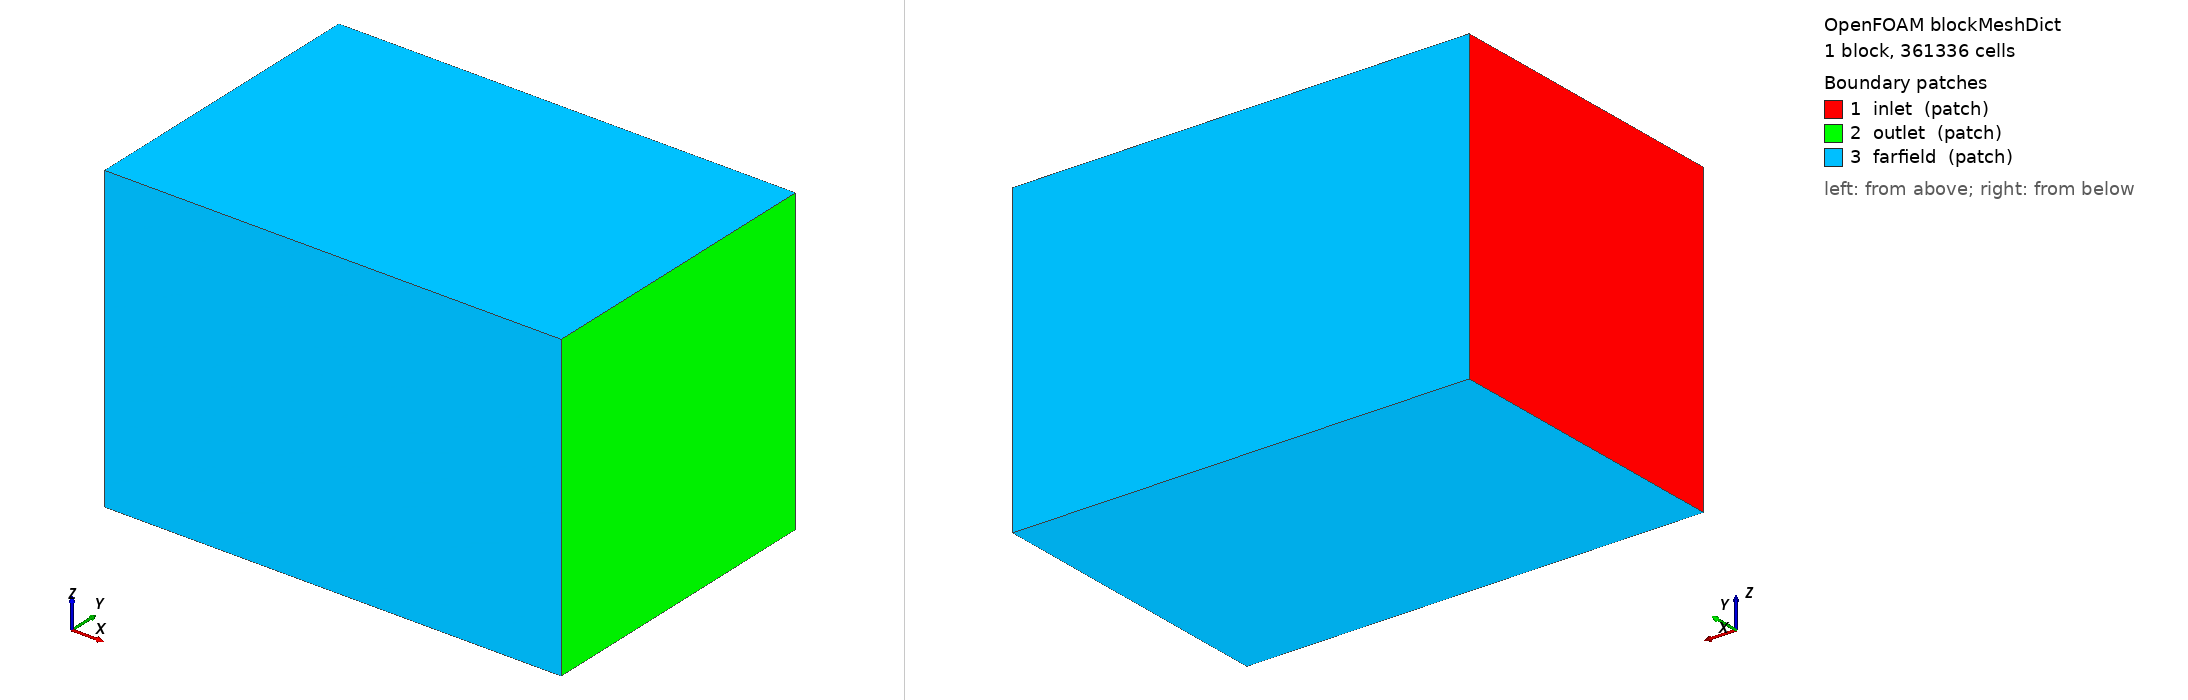

OpenFOAM case: the mesh blockMesh builds from blockMeshDict, 1 block(s), 361336 cells. Boundary patches (legend numbers): 1 inlet (patch), 2 outlet (patch), 3 farfield (patch). Left view from above one corner, right view from below the opposite corner. Boundary conditions: 3 field file(s) under 0/ or 0.orig/; 3 of 3 drawn patches have an entry in a shipped field file.

=== system/blockMeshDict ===
FoamFile
{
    version     2.0;
    format      ascii;
    class       dictionary;
    object      blockMeshDict;
}

// Background mesh: one box from x = -0.5 to +1.0 m (5 D upstream, 10 D downstream of the
// 100 mm rotor) and 1.0 m square (5 D radius), as recommended after the 1B-14 design A run.
// 94 62 62 are filled in by scripts/configure_mesh.py.
convertToMeters 1;

vertices
(
    (-0.5 -0.5 -0.5) (1.0 -0.5 -0.5) (1.0 0.5 -0.5) (-0.5 0.5 -0.5)
    (-0.5 -0.5  0.5) (1.0 -0.5  0.5) (1.0 0.5  0.5) (-0.5 0.5  0.5)
);

blocks
(
    hex (0 1 2 3 4 5 6 7) (94 62 62) simpleGrading (1 1 1)
);

edges ();

boundary
(
    inlet    { type patch; faces ((0 4 7 3)); }
    outlet   { type patch; faces ((1 2 6 5)); }
    // Open sides, so the thruster can draw water in from all around.
    // The four faces point in different directions, so v2412 refuses them
    // as a single symmetryPlane patch.
    farfield { type patch; faces ((0 1 5 4) (3 7 6 2) (0 3 2 1) (4 5 6 7)); }
);

mergePatchPairs ();


=== system/controlDict ===
FoamFile
{
    version     2.0;
    format      ascii;
    class       dictionary;
    object      controlDict;
}

application     simpleFoam;

// Steady solver: each "time step" is one SIMPLE iteration.
startFrom       latestTime;
startTime       0;
stopAt          endTime;
endTime         5000;       // set by ./Allsolve
deltaT          1;

writeControl    timeStep;
writeInterval   500;
purgeWrite      2;
writeFormat     binary;
writePrecision  8;
runTimeModifiable true;

functions
{
    // Force and moment on the rotor: postProcessing/rotorForces/0/
    rotorForces
    {
        type            forces;
        libs            (forces);
        patches         (rotor);
        rho             rhoInf;
        rhoInf          1025;
        CofR            (0 0 0);
        writeControl    timeStep;
        writeInterval   10;
    }

    // Force on everything that does not spin (duct, struts, motor pod):
    // postProcessing/statorForces/0/
    statorForces
    {
        type            forces;
        libs            (forces);
        patches         (stator);
        rho             rhoInf;
        rhoInf          1025;
        CofR            (0 0 0);
        writeControl    timeStep;
        writeInterval   10;
    }

    // Volume flow through the rotor annulus just upstream of the blades, m3/s:
    // postProcessing/ductFlow/0/. Positive means water enters through the front
    // bellmouth (-x) and the jet leaves past the motor support (+x).
    ductFlow
    {
        type            surfaceFieldValue;
        libs            (fieldFunctionObjects);
        regionType      sampledSurface;
        name            rotorInflowPlane;
        sampledSurfaceDict
        {
            type        cuttingPlane;
            point       (-0.013 0 0);
            normal      (1 0 0);
            zones       (mrfZone);
            interpolate false;
        }
        operation       areaNormalIntegrate;
        fields          (U);
        writeFields     false;
        writeControl    timeStep;
        writeInterval   10;
    }

    // Residuals: postProcessing/residuals/0/solverInfo.dat
    residuals
    {
        type            solverInfo;
        libs            (utilityFunctionObjects);
        fields          (U p k omega);
        writeControl    timeStep;
        writeInterval   1;
    }

    // Wall y+ on rotor and stator: postProcessing/yPlus/0/yPlus.dat
    yPlus
    {
        type            yPlus;
        libs            (fieldFunctionObjects);
        writeControl    writeTime;
    }

    // Lowest wall pressure on each part, for the cavitation margin:
    // postProcessing/{rotor,stator}Pressure/0/. p is kinematic (Pa / 1025 kg/m3).
    rotorPressure
    {
        type            surfaceFieldValue;
        libs            (fieldFunctionObjects);
        regionType      patch;
        name            rotor;
        operation       min;
        fields          (p);
        writeFields     false;
        writeControl    timeStep;
        writeInterval   10;
    }

    statorPressure
    {
        type            surfaceFieldValue;
        libs            (fieldFunctionObjects);
        regionType      patch;
        name            stator;
        operation       min;
        fields          (p);
        writeFields     false;
        writeControl    timeStep;
        writeInterval   10;
    }

    // Pressure range anywhere in the water: postProcessing/pressureRange/.
    // The minimum can sit on the MRF zone boundary, so judge cavitation from
    // the wall values above.
    pressureRange
    {
        type            fieldMinMax;
        libs            (fieldFunctionObjects);
        fields          (p);
        writeControl    timeStep;
        writeInterval   10;
    }
}


=== 0.orig/U ===
FoamFile
{
    version     2.0;
    format      ascii;
    class       volVectorField;
    object      U;
}

// Bollard (static) thrust: the water starts at rest. Inlet, outlet and farfield
// are open, so the thruster can pull water in and push a jet out.

dimensions      [0 1 -1 0 0 0 0];

internalField   uniform (0 0 0);

boundaryField
{
    inlet
    {
        type            pressureInletOutletVelocity;
        value           uniform (0 0 0);
    }

    farfield
    {
        type            pressureInletOutletVelocity;
        value           uniform (0 0 0);
    }

    outlet
    {
        type            inletOutlet;
        inletValue      uniform (0 0 0);
        value           uniform (0 0 0);
    }

    // MRF (constant/MRFProperties) adds the spin to rotor walls inside mrfZone.
    rotor
    {
        type            noSlip;
    }

    stator
    {
        type            noSlip;
    }
}


=== 0.orig/k ===
FoamFile
{
    version     2.0;
    format      ascii;
    class       volScalarField;
    object      k;
}

// Turbulent kinetic energy, m2/s2.

dimensions      [0 2 -2 0 0 0 0];

internalField   uniform 1e-8;

boundaryField
{
    inlet
    {
        type            inletOutlet;
        inletValue      uniform 1e-8;
        value           uniform 1e-8;
    }

    farfield
    {
        type            inletOutlet;
        inletValue      uniform 1e-8;
        value           uniform 1e-8;
    }

    outlet
    {
        type            inletOutlet;
        inletValue      uniform 1e-8;
        value           uniform 1e-8;
    }

    rotor
    {
        type            kqRWallFunction;
        value           uniform 1e-8;
    }

    stator
    {
        type            kqRWallFunction;
        value           uniform 1e-8;
    }
}


=== 0.orig/omega ===
FoamFile
{
    version     2.0;
    format      ascii;
    class       volScalarField;
    object      omega;
}

// Specific turbulence dissipation rate, 1/s.

dimensions      [0 0 -1 0 0 0 0];

internalField   uniform 1;

boundaryField
{
    inlet
    {
        type            inletOutlet;
        inletValue      uniform 1;
        value           uniform 1;
    }

    farfield
    {
        type            inletOutlet;
        inletValue      uniform 1;
        value           uniform 1;
    }

    outlet
    {
        type            inletOutlet;
        inletValue      uniform 1;
        value           uniform 1;
    }

    rotor
    {
        type            omegaWallFunction;
        value           uniform 1;
    }

    stator
    {
        type            omegaWallFunction;
        value           uniform 1;
    }
}
